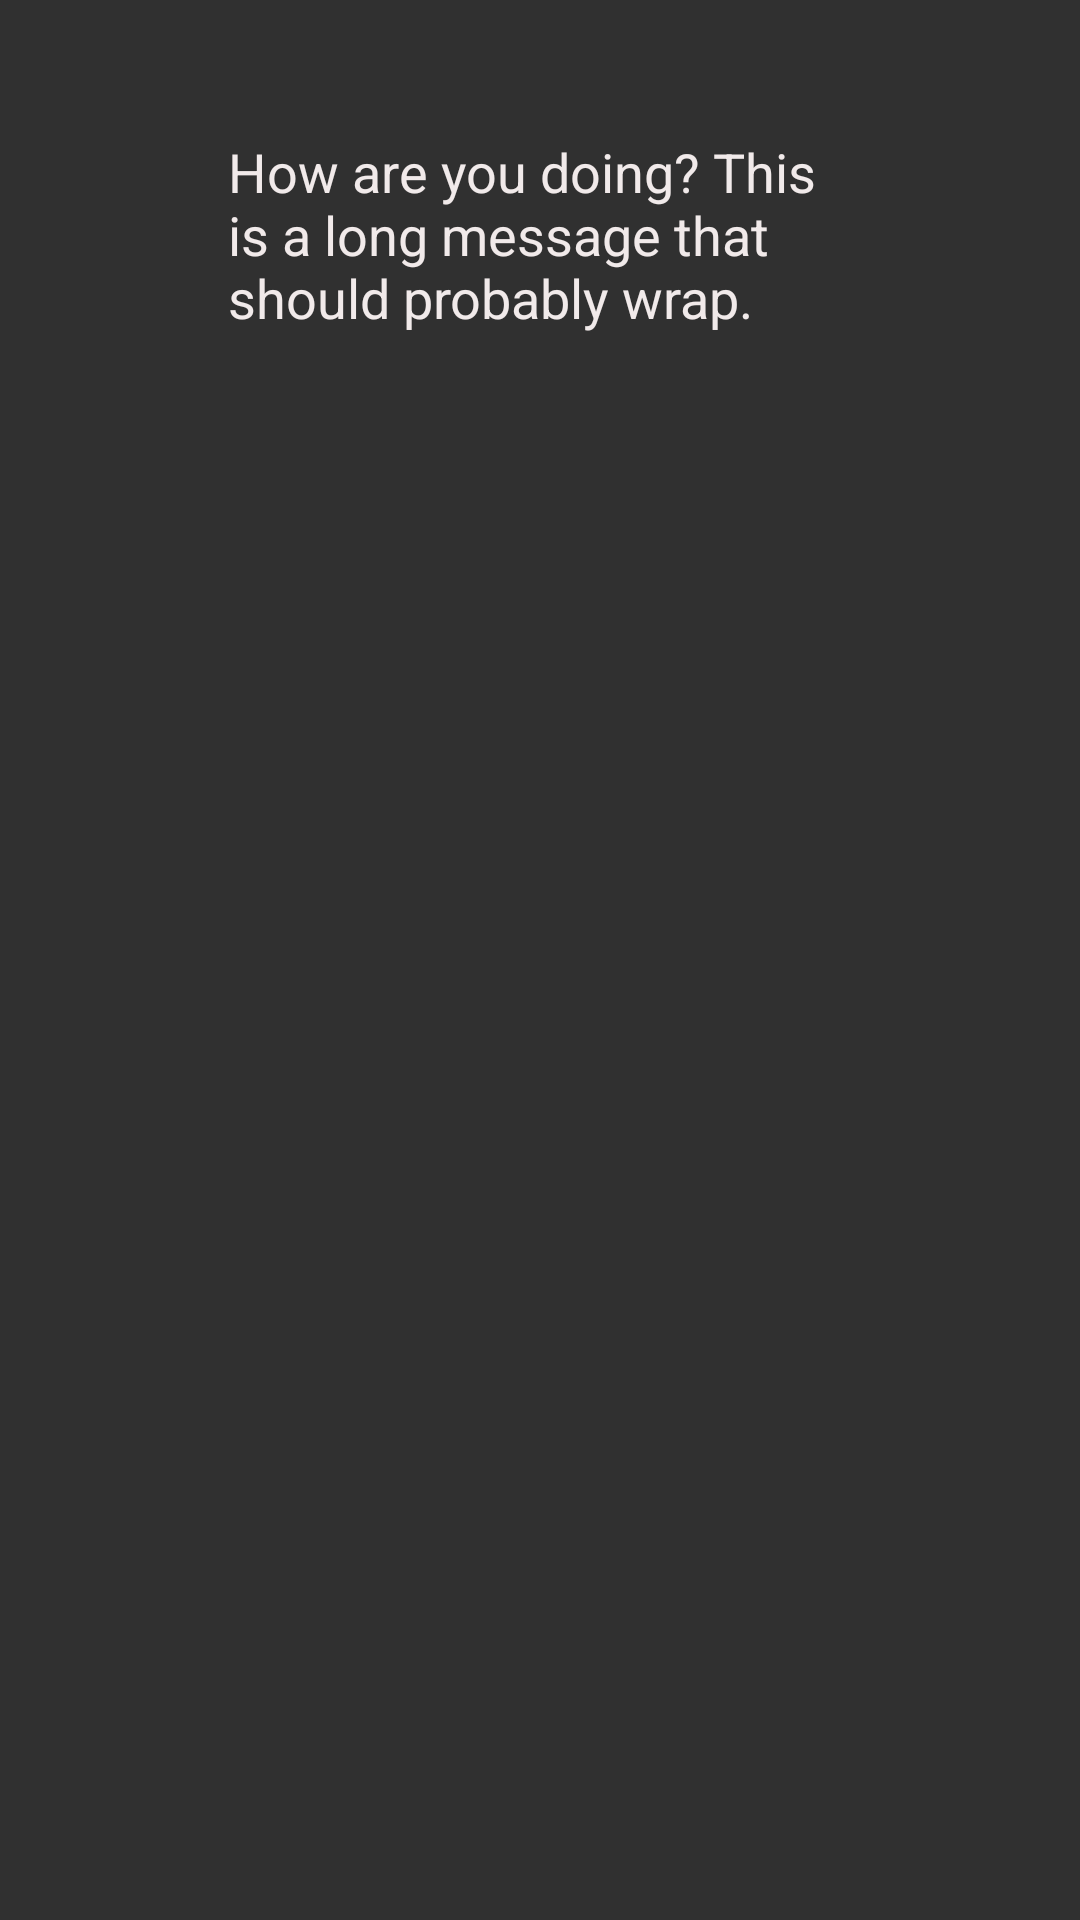

This screen was rendered from an Android layout file. Write that file and the resources it references.
<!-- AndroidManifest.xml: application theme AppTheme -->
<!-- res/layout/activity_send.xml -->
<?xml version="1.0" encoding="utf-8"?>
<RelativeLayout xmlns:android="http://schemas.android.com/apk/res/android"
    android:layout_width="match_parent"
    android:layout_height="wrap_content"
    android:paddingVertical="10dp"
    android:paddingRight="15dp"
    android:paddingLeft="60dp"
    android:clipToPadding="false">


    <View
        android:id="@+id/receiverAvatar"
        android:layout_alignParentRight="true"
        android:scaleType="centerInside"
        android:background="@drawable/row_receive"
        android:layout_width="34dp"
        android:layout_height="34dp" />

    <TextView
        android:id="@+id/receiverName"
        android:layout_marginLeft="15dp"
        android:layout_toLeftOf="@+id/receiverAvatar"
        android:layout_alignTop="@+id/receiverAvatar"
        android:layout_width="wrap_content"
        android:layout_height="wrap_content"
        android:paddingBottom="4dp" />

    <TextView
        android:id="@+id/textViewMessage"
        android:layout_width="wrap_content"
        android:layout_height="wrap_content"
        android:layout_below="@+id/receiverName"
        android:layout_alignRight="@+id/receiverName"
        android:elevation="2dp"
        android:paddingHorizontal="16dp"
        android:paddingVertical="12dp"
        android:text="How are you doing? This is a long message that should probably wrap."
        android:textColor="#F1EAEA"
        android:textSize="18dp" />
</RelativeLayout>
<!-- resources referenced by this layout -->
<resources>
  <style name="AppTheme" parent="Theme.AppCompat.NoActionBar">
      <item name="colorPrimary">@color/colorPrimary</item>
      <item name="colorPrimaryDark">@color/colorPrimaryDark</item>
      <item name="colorAccent">@color/colorAccent</item>
      </style>
  <!-- not gathered from this repository: default colours our renderer supplied (Android Studio template values) -->
  <color name="colorPrimary">#FF6200EE</color>
  <color name="colorPrimaryDark">#FF3700B3</color>
  <color name="colorAccent">#FF03DAC5</color>
</resources>
